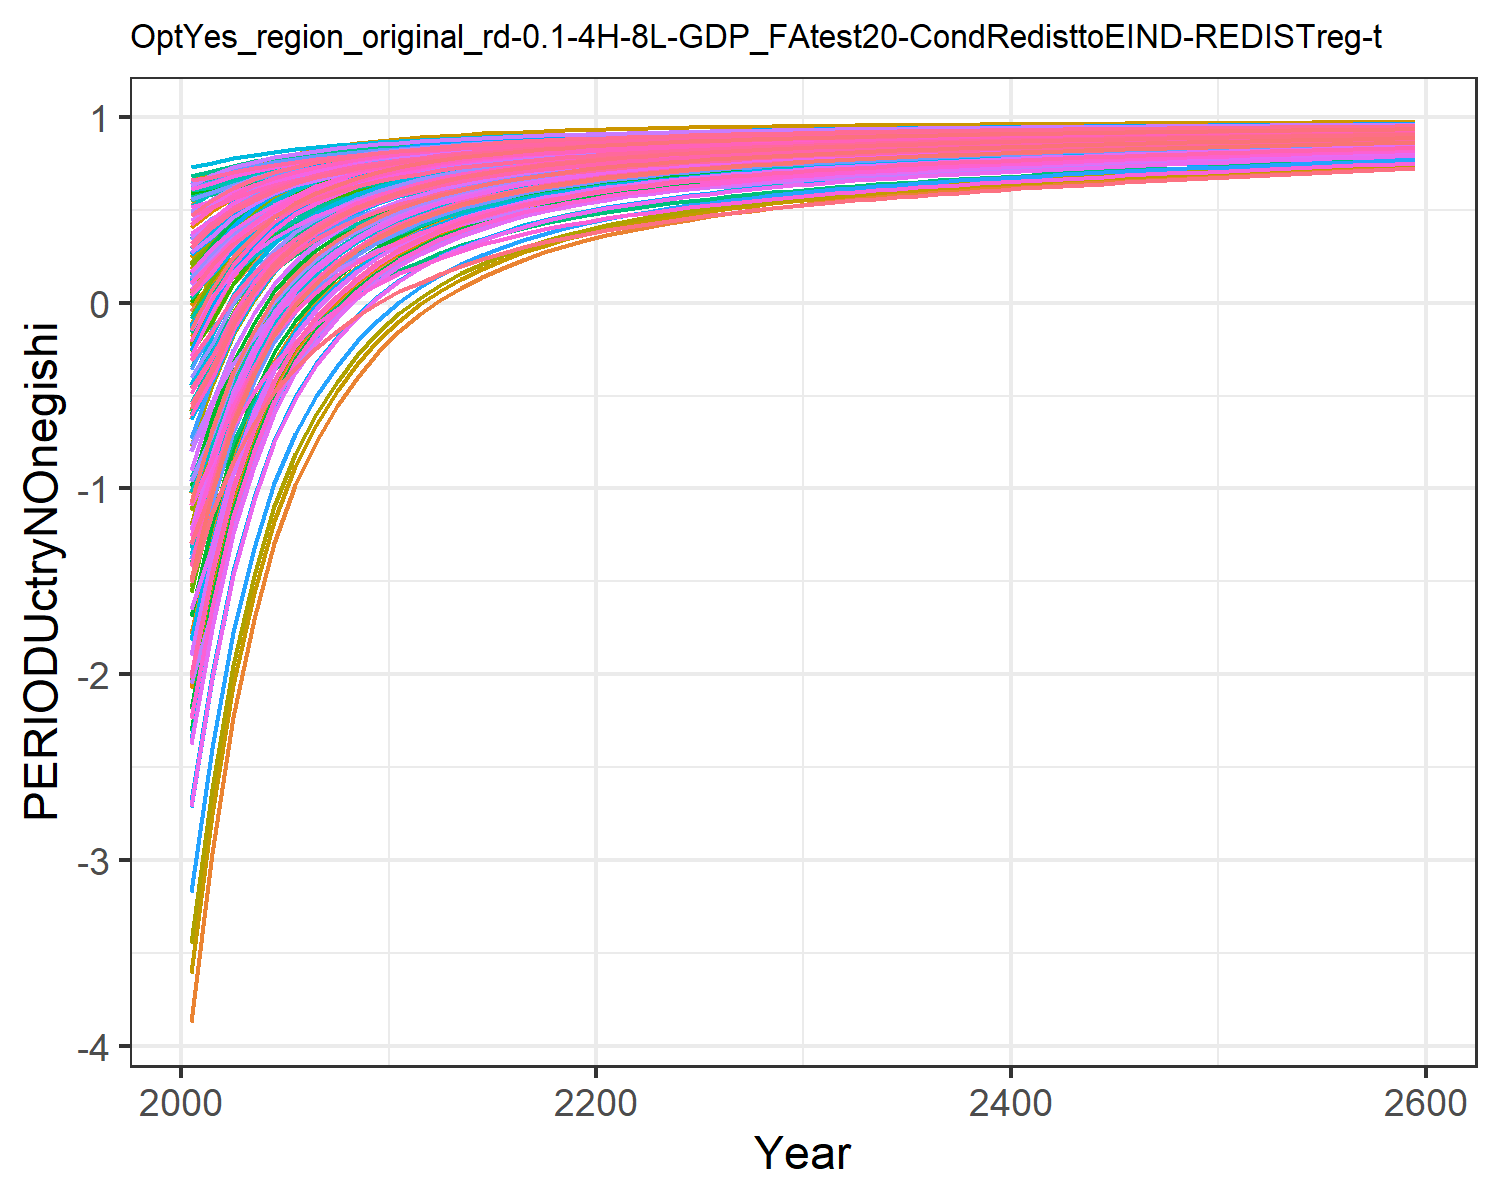

Source data for this figure (header and first rows):
-1.8927983449656178, -0.6237056291404299, -0.04560242856733998, 0.5239057545132222, 0.2936834778693437, -0.20928471559883555, 0.6022118793093816, 0.6234176394646384, 0.10168237958624993, -3.8711406639901638, 0.6063095311513966, -1.7827421327198998, -2.073021025695289, -1.0233953453663824, 0.1793036335423146, 0.4090240248828664, 0.4238419089047091, -0.012768122942178328, 0.13792971749105953, -0.1104840848162949, -0.17869051210934828, 0.18316200428395235, 0.2471950601394507, 0.5465404302448403
-1.524, -0.3222, 0.07829, 0.5945, 0.4029, -0.06538, 0.6362, 0.6511, 0.2082, -2.965, 0.6351, -1.266, -1.503, -0.7669, 0.2768, 0.4966, 0.5127, 0.1076, 0.2406, 0.06064, 0.003662, 0.3092, 0.3632, 0.604
-1.059, -0.07798, 0.2224, 0.6467, 0.4877, 0.1018, 0.6708, 0.6872, 0.332, -2.231, 0.6728, -0.8485, -1.041, -0.4435, 0.39, 0.5614, 0.5816, 0.2475, 0.3598, 0.1933, 0.1451, 0.4069, 0.4531, 0.6764
-0.7239, 0.09766, 0.3282, 0.6859, 0.5514, 0.2245, 0.6978, 0.7149, 0.4229, -1.704, 0.7017, -0.5478, -0.7091, -0.2099, 0.4732, 0.6101, 0.6333, 0.3502, 0.4474, 0.293, 0.2514, 0.4804, 0.5207, 0.7287
-0.4684, 0.2343, 0.4099, 0.7175, 0.6012, 0.3192, 0.7197, 0.7374, 0.493, -1.293, 0.7251, -0.3139, -0.4508, -0.03178, 0.5373, 0.6492, 0.6738, 0.4294, 0.5149, 0.371, 0.3345, 0.5378, 0.5736, 0.7686
-0.2731, 0.3377, 0.475, 0.7426, 0.6408, 0.3946, 0.7381, 0.7563, 0.5489, -0.9828, 0.7448, -0.1367, -0.2551, 0.1044, 0.5885, 0.6804, 0.706, 0.4926, 0.5688, 0.433, 0.4006, 0.5834, 0.6156, 0.7991
-0.1211, 0.416, 0.5281, 0.7631, 0.6732, 0.4562, 0.7538, 0.7723, 0.5946, -0.7474, 0.7615, -0.002462, -0.1068, 0.2105, 0.6302, 0.7059, 0.7324, 0.5441, 0.6127, 0.4838, 0.4548, 0.6209, 0.6501, 0.8229
0.001041, 0.4791, 0.5718, 0.7804, 0.7002, 0.5068, 0.7678, 0.786, 0.6321, -0.5578, 0.7759, 0.1057, 0.0128, 0.2958, 0.6645, 0.7273, 0.7544, 0.5864, 0.6487, 0.5262, 0.4998, 0.652, 0.6788, 0.842
0.1007, 0.5307, 0.6081, 0.7951, 0.723, 0.5488, 0.7802, 0.798, 0.6633, -0.4027, 0.7884, 0.1942, 0.1106, 0.3655, 0.693, 0.7456, 0.7729, 0.6216, 0.6787, 0.5619, 0.5378, 0.6783, 0.703, 0.8577
0.1844, 0.5758, 0.6375, 0.8086, 0.7423, 0.5829, 0.7905, 0.8082, 0.6886, -0.2671, 0.799, 0.2718, 0.1963, 0.4241, 0.7161, 0.7624, 0.7887, 0.6502, 0.703, 0.5923, 0.5701, 0.7007, 0.7236, 0.8708
0.2533, 0.6133, 0.6627, 0.8206, 0.7592, 0.612, 0.7997, 0.8175, 0.7102, -0.1543, 0.8087, 0.3362, 0.2676, 0.4724, 0.7359, 0.7773, 0.8025, 0.6746, 0.7237, 0.6188, 0.5982, 0.7202, 0.7416, 0.8816
0.3154, 0.644, 0.6845, 0.8294, 0.7726, 0.6372, 0.8076, 0.8251, 0.729, -0.06207, 0.8167, 0.389, 0.326, 0.516, 0.7531, 0.7882, 0.8135, 0.6957, 0.7417, 0.64, 0.6207, 0.7358, 0.756, 0.8914
0.3638, 0.6696, 0.7055, 0.8387, 0.7863, 0.6614, 0.8163, 0.8336, 0.747, 0.01492, 0.8256, 0.433, 0.3747, 0.5501, 0.7695, 0.7998, 0.8247, 0.716, 0.7589, 0.6616, 0.6434, 0.7516, 0.7706, 0.8991
0.4058, 0.6916, 0.7233, 0.8468, 0.7981, 0.682, 0.8237, 0.8409, 0.7624, 0.08116, 0.8331, 0.471, 0.4167, 0.5797, 0.7835, 0.8098, 0.8343, 0.7332, 0.7736, 0.6802, 0.6632, 0.7653, 0.7832, 0.9057
0.4424, 0.7107, 0.7387, 0.8539, 0.8084, 0.6997, 0.8303, 0.8472, 0.7756, 0.1385, 0.8398, 0.5039, 0.4531, 0.6054, 0.7956, 0.8186, 0.8428, 0.7481, 0.7862, 0.6965, 0.6803, 0.7772, 0.7943, 0.9115
0.4743, 0.7274, 0.7522, 0.8602, 0.8175, 0.7153, 0.8361, 0.8528, 0.7873, 0.1886, 0.8457, 0.5326, 0.4849, 0.628, 0.8062, 0.8265, 0.8502, 0.7612, 0.7973, 0.7109, 0.6955, 0.7878, 0.8041, 0.9166
0.5028, 0.742, 0.7642, 0.8659, 0.8256, 0.729, 0.8415, 0.8579, 0.7976, 0.2325, 0.8511, 0.5578, 0.5128, 0.6482, 0.8155, 0.8336, 0.8569, 0.7727, 0.8071, 0.7238, 0.709, 0.7972, 0.8128, 0.9211
0.5282, 0.7549, 0.7748, 0.8711, 0.8328, 0.7412, 0.8464, 0.8626, 0.8067, 0.2713, 0.8559, 0.5801, 0.5375, 0.6661, 0.8238, 0.84, 0.8629, 0.7829, 0.8158, 0.7353, 0.7211, 0.8057, 0.8206, 0.9252
0.5508, 0.7663, 0.7843, 0.8758, 0.8394, 0.7522, 0.8509, 0.8669, 0.8149, 0.3058, 0.8604, 0.5999, 0.5594, 0.6821, 0.8313, 0.8458, 0.8683, 0.7921, 0.8235, 0.7457, 0.732, 0.8133, 0.8276, 0.9288
0.5709, 0.7766, 0.7929, 0.88, 0.8453, 0.762, 0.8551, 0.8708, 0.8223, 0.3367, 0.8646, 0.6177, 0.5791, 0.6964, 0.838, 0.8511, 0.8731, 0.8004, 0.8306, 0.7552, 0.7419, 0.8202, 0.834, 0.932
0.5885, 0.7856, 0.8006, 0.8838, 0.8506, 0.7708, 0.8589, 0.8745, 0.8289, 0.3637, 0.8684, 0.6332, 0.5963, 0.7089, 0.844, 0.8559, 0.8775, 0.8078, 0.8368, 0.7636, 0.7507, 0.8264, 0.8397, 0.9348
0.6042, 0.7936, 0.8075, 0.8872, 0.8553, 0.7788, 0.8626, 0.8779, 0.8349, 0.3877, 0.872, 0.647, 0.6116, 0.72, 0.8495, 0.8601, 0.8814, 0.8145, 0.8425, 0.7711, 0.7586, 0.8319, 0.8448, 0.9373
0.6186, 0.8007, 0.8139, 0.8905, 0.8598, 0.7862, 0.866, 0.881, 0.8404, 0.409, 0.8753, 0.6592, 0.6252, 0.7302, 0.8545, 0.8641, 0.885, 0.8207, 0.8477, 0.7782, 0.7661, 0.8371, 0.8496, 0.9396
0.6319, 0.8074, 0.8199, 0.8935, 0.8639, 0.793, 0.8692, 0.884, 0.8455, 0.4291, 0.8784, 0.6708, 0.638, 0.7396, 0.8591, 0.8679, 0.8885, 0.8264, 0.8526, 0.7848, 0.773, 0.8419, 0.8541, 0.9417
0.6441, 0.8136, 0.8253, 0.8964, 0.8678, 0.7992, 0.8722, 0.8869, 0.8502, 0.4478, 0.8814, 0.6815, 0.6498, 0.7482, 0.8634, 0.8715, 0.8917, 0.8316, 0.857, 0.791, 0.7795, 0.8464, 0.8583, 0.9437
0.6557, 0.8194, 0.8304, 0.8992, 0.8715, 0.8051, 0.8751, 0.8896, 0.8546, 0.4653, 0.8843, 0.6915, 0.661, 0.7564, 0.8674, 0.875, 0.8947, 0.8366, 0.8612, 0.7969, 0.7857, 0.8508, 0.8623, 0.9455
0.6663, 0.8248, 0.8352, 0.9018, 0.875, 0.8106, 0.8779, 0.8922, 0.8587, 0.4814, 0.887, 0.7008, 0.6712, 0.7639, 0.8712, 0.8782, 0.8976, 0.8412, 0.8651, 0.8024, 0.7915, 0.8548, 0.866, 0.9472
0.676, 0.8297, 0.8396, 0.9042, 0.8782, 0.8157, 0.8805, 0.8946, 0.8625, 0.4963, 0.8895, 0.7093, 0.6807, 0.7708, 0.8746, 0.8812, 0.9002, 0.8454, 0.8687, 0.8074, 0.7968, 0.8585, 0.8695, 0.9487
0.685, 0.8343, 0.8437, 0.9064, 0.8812, 0.8204, 0.883, 0.8969, 0.866, 0.5101, 0.8919, 0.7173, 0.6895, 0.7771, 0.8778, 0.884, 0.9027, 0.8494, 0.8721, 0.8122, 0.8018, 0.862, 0.8727, 0.9502
0.6933, 0.8386, 0.8476, 0.9085, 0.884, 0.8248, 0.8853, 0.899, 0.8693, 0.523, 0.8942, 0.7246, 0.6977, 0.7829, 0.8808, 0.8866, 0.905, 0.8531, 0.8753, 0.8167, 0.8065, 0.8653, 0.8757, 0.9515
0.7012, 0.8426, 0.8512, 0.9106, 0.8867, 0.8291, 0.8876, 0.9012, 0.8725, 0.5353, 0.8964, 0.7317, 0.7055, 0.7885, 0.8837, 0.8891, 0.9072, 0.8567, 0.8783, 0.821, 0.8111, 0.8684, 0.8786, 0.9527
0.7087, 0.8465, 0.8548, 0.9125, 0.8893, 0.8332, 0.8899, 0.9032, 0.8755, 0.5469, 0.8986, 0.7383, 0.7128, 0.7938, 0.8865, 0.8916, 0.9094, 0.8601, 0.8812, 0.8251, 0.8154, 0.8715, 0.8814, 0.9539
0.7157, 0.8501, 0.8581, 0.9144, 0.8918, 0.837, 0.892, 0.9052, 0.8784, 0.5578, 0.9006, 0.7445, 0.7197, 0.7987, 0.8891, 0.8939, 0.9114, 0.8633, 0.8839, 0.829, 0.8195, 0.8743, 0.8841, 0.955
0.7222, 0.8535, 0.8612, 0.9162, 0.8941, 0.8406, 0.894, 0.907, 0.8811, 0.568, 0.9026, 0.7504, 0.7262, 0.8033, 0.8915, 0.8961, 0.9133, 0.8663, 0.8865, 0.8326, 0.8234, 0.877, 0.8865, 0.9561
0.7284, 0.8567, 0.8642, 0.9178, 0.8963, 0.844, 0.896, 0.9088, 0.8836, 0.5776, 0.9044, 0.7559, 0.7323, 0.8076, 0.8939, 0.8982, 0.9151, 0.8692, 0.8889, 0.8361, 0.827, 0.8796, 0.8889, 0.9571
0.7343, 0.8597, 0.867, 0.9195, 0.8984, 0.8472, 0.8978, 0.9106, 0.8861, 0.5868, 0.9062, 0.7611, 0.7381, 0.8118, 0.8961, 0.9002, 0.9168, 0.8719, 0.8912, 0.8395, 0.8306, 0.882, 0.8912, 0.958
0.74, 0.8626, 0.8697, 0.921, 0.9004, 0.8504, 0.8997, 0.9122, 0.8884, 0.5955, 0.908, 0.7661, 0.7436, 0.8157, 0.8982, 0.9021, 0.9185, 0.8745, 0.8934, 0.8427, 0.8339, 0.8844, 0.8934, 0.9589
0.7453, 0.8654, 0.8723, 0.9225, 0.9024, 0.8534, 0.9014, 0.9138, 0.8906, 0.6038, 0.9097, 0.7709, 0.7489, 0.8195, 0.9003, 0.904, 0.9201, 0.877, 0.8956, 0.8458, 0.8372, 0.8866, 0.8954, 0.9597
0.7505, 0.868, 0.8748, 0.924, 0.9043, 0.8563, 0.9031, 0.9154, 0.8928, 0.6118, 0.9113, 0.7755, 0.754, 0.8231, 0.9022, 0.9058, 0.9216, 0.8795, 0.8976, 0.8488, 0.8403, 0.8888, 0.8975, 0.9605
0.7554, 0.8706, 0.8772, 0.9254, 0.9061, 0.859, 0.9048, 0.9169, 0.8949, 0.6195, 0.9129, 0.7799, 0.7589, 0.8265, 0.9041, 0.9075, 0.9231, 0.8818, 0.8996, 0.8516, 0.8434, 0.8909, 0.8994, 0.9613
0.7602, 0.873, 0.8796, 0.9267, 0.9079, 0.8617, 0.9064, 0.9184, 0.8969, 0.6269, 0.9144, 0.7841, 0.7635, 0.8299, 0.9059, 0.9092, 0.9245, 0.8841, 0.9015, 0.8544, 0.8463, 0.8929, 0.9013, 0.9621
0.7647, 0.8754, 0.8818, 0.9281, 0.9096, 0.8643, 0.908, 0.9198, 0.8988, 0.634, 0.9159, 0.7882, 0.7681, 0.8331, 0.9077, 0.9109, 0.9259, 0.8862, 0.9034, 0.8571, 0.8491, 0.8949, 0.9031, 0.9628
0.7692, 0.8777, 0.884, 0.9293, 0.9112, 0.8668, 0.9096, 0.9212, 0.9007, 0.6409, 0.9174, 0.7921, 0.7724, 0.8362, 0.9094, 0.9125, 0.9273, 0.8883, 0.9052, 0.8597, 0.8519, 0.8968, 0.9049, 0.9635
0.7735, 0.8799, 0.8861, 0.9306, 0.9128, 0.8693, 0.9111, 0.9226, 0.9025, 0.6475, 0.9189, 0.7959, 0.7767, 0.8392, 0.9111, 0.914, 0.9286, 0.8904, 0.9069, 0.8623, 0.8546, 0.8987, 0.9066, 0.9642
0.7776, 0.882, 0.8882, 0.9318, 0.9144, 0.8717, 0.9126, 0.9239, 0.9043, 0.654, 0.9203, 0.7996, 0.7807, 0.8421, 0.9127, 0.9155, 0.9299, 0.8924, 0.9086, 0.8647, 0.8572, 0.9005, 0.9083, 0.9648
0.7816, 0.8841, 0.8902, 0.933, 0.9159, 0.874, 0.914, 0.9252, 0.906, 0.6602, 0.9216, 0.8032, 0.7847, 0.8449, 0.9143, 0.917, 0.9311, 0.8943, 0.9102, 0.8671, 0.8597, 0.9023, 0.9099, 0.9655
0.7855, 0.8861, 0.8921, 0.9342, 0.9174, 0.8762, 0.9154, 0.9265, 0.9077, 0.6663, 0.923, 0.8067, 0.7886, 0.8477, 0.9158, 0.9185, 0.9324, 0.8962, 0.9118, 0.8695, 0.8622, 0.904, 0.9115, 0.9661
0.7893, 0.8881, 0.894, 0.9353, 0.9188, 0.8784, 0.9168, 0.9278, 0.9093, 0.6722, 0.9243, 0.8101, 0.7923, 0.8503, 0.9173, 0.9199, 0.9335, 0.898, 0.9134, 0.8718, 0.8646, 0.9057, 0.9131, 0.9667
0.793, 0.89, 0.8959, 0.9364, 0.9202, 0.8805, 0.9181, 0.929, 0.9109, 0.678, 0.9255, 0.8134, 0.796, 0.8529, 0.9187, 0.9212, 0.9347, 0.8998, 0.9149, 0.874, 0.867, 0.9073, 0.9146, 0.9673
0.7966, 0.8919, 0.8977, 0.9375, 0.9216, 0.8826, 0.9195, 0.9302, 0.9124, 0.6836, 0.9268, 0.8166, 0.7995, 0.8554, 0.9202, 0.9226, 0.9358, 0.9016, 0.9164, 0.8762, 0.8693, 0.9089, 0.9161, 0.9678
0.8002, 0.8937, 0.8994, 0.9385, 0.923, 0.8846, 0.9208, 0.9314, 0.914, 0.6891, 0.928, 0.8198, 0.803, 0.8579, 0.9215, 0.9239, 0.9369, 0.9033, 0.9178, 0.8783, 0.8715, 0.9105, 0.9175, 0.9684
0.8036, 0.8955, 0.9012, 0.9396, 0.9243, 0.8866, 0.922, 0.9325, 0.9154, 0.6944, 0.9292, 0.8228, 0.8064, 0.8603, 0.9229, 0.9252, 0.938, 0.9049, 0.9193, 0.8804, 0.8737, 0.912, 0.9189, 0.9689
0.807, 0.8972, 0.9029, 0.9406, 0.9256, 0.8886, 0.9233, 0.9336, 0.9169, 0.6997, 0.9304, 0.8258, 0.8097, 0.8627, 0.9242, 0.9264, 0.9391, 0.9066, 0.9206, 0.8825, 0.8759, 0.9135, 0.9203, 0.9695
0.8102, 0.8989, 0.9045, 0.9416, 0.9268, 0.8905, 0.9245, 0.9347, 0.9183, 0.7048, 0.9316, 0.8287, 0.8129, 0.865, 0.9255, 0.9277, 0.9401, 0.9082, 0.922, 0.8845, 0.878, 0.915, 0.9217, 0.97
0.8134, 0.9006, 0.9061, 0.9426, 0.9281, 0.8923, 0.9257, 0.9358, 0.9197, 0.7098, 0.9327, 0.8316, 0.8161, 0.8672, 0.9268, 0.9289, 0.9411, 0.9097, 0.9233, 0.8864, 0.8801, 0.9164, 0.923, 0.9705
0.8166, 0.9022, 0.9077, 0.9435, 0.9293, 0.8942, 0.9269, 0.9369, 0.9211, 0.7146, 0.9338, 0.8344, 0.8192, 0.8694, 0.928, 0.9301, 0.9421, 0.9113, 0.9246, 0.8883, 0.8821, 0.9178, 0.9243, 0.971
0.8197, 0.9038, 0.9092, 0.9444, 0.9305, 0.8959, 0.9281, 0.9379, 0.9224, 0.7194, 0.9349, 0.8371, 0.8222, 0.8716, 0.9292, 0.9312, 0.9431, 0.9128, 0.9259, 0.8902, 0.8841, 0.9192, 0.9256, 0.9715
0.8227, 0.9054, 0.9108, 0.9454, 0.9316, 0.8977, 0.9292, 0.9389, 0.9237, 0.7241, 0.936, 0.8398, 0.8252, 0.8737, 0.9304, 0.9324, 0.944, 0.9142, 0.9271, 0.8921, 0.886, 0.9205, 0.9268, 0.972
0.8256, 0.9069, 0.9123, 0.9463, 0.9328, 0.8994, 0.9303, 0.9399, 0.925, 0.7287, 0.937, 0.8425, 0.8281, 0.8757, 0.9316, 0.9335, 0.945, 0.9157, 0.9284, 0.8939, 0.8879, 0.9219, 0.928, 0.9724
0.8256, 0.9069, 0.9123, 0.9463, 0.9328, 0.8994, 0.9303, 0.9399, 0.925, 0.7287, 0.937, 0.8425, 0.8281, 0.8757, 0.9316, 0.9335, 0.945, 0.9157, 0.9284, 0.8939, 0.8879, 0.9219, 0.928, 0.9724
